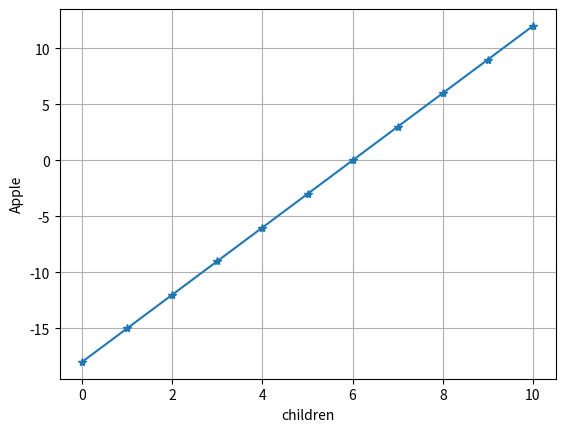

Write the Python code that produced this figure.
# ch5_1.py
import matplotlib.pyplot as plt                                  
x = [x for x in range(0, 11)]                   
y = [(3 * y -18) for y in x]
plt.plot(x, y, '-*')   
plt.xlabel("children")
plt.ylabel("Apple")
plt.grid()                              # 加网格线
plt.show()



